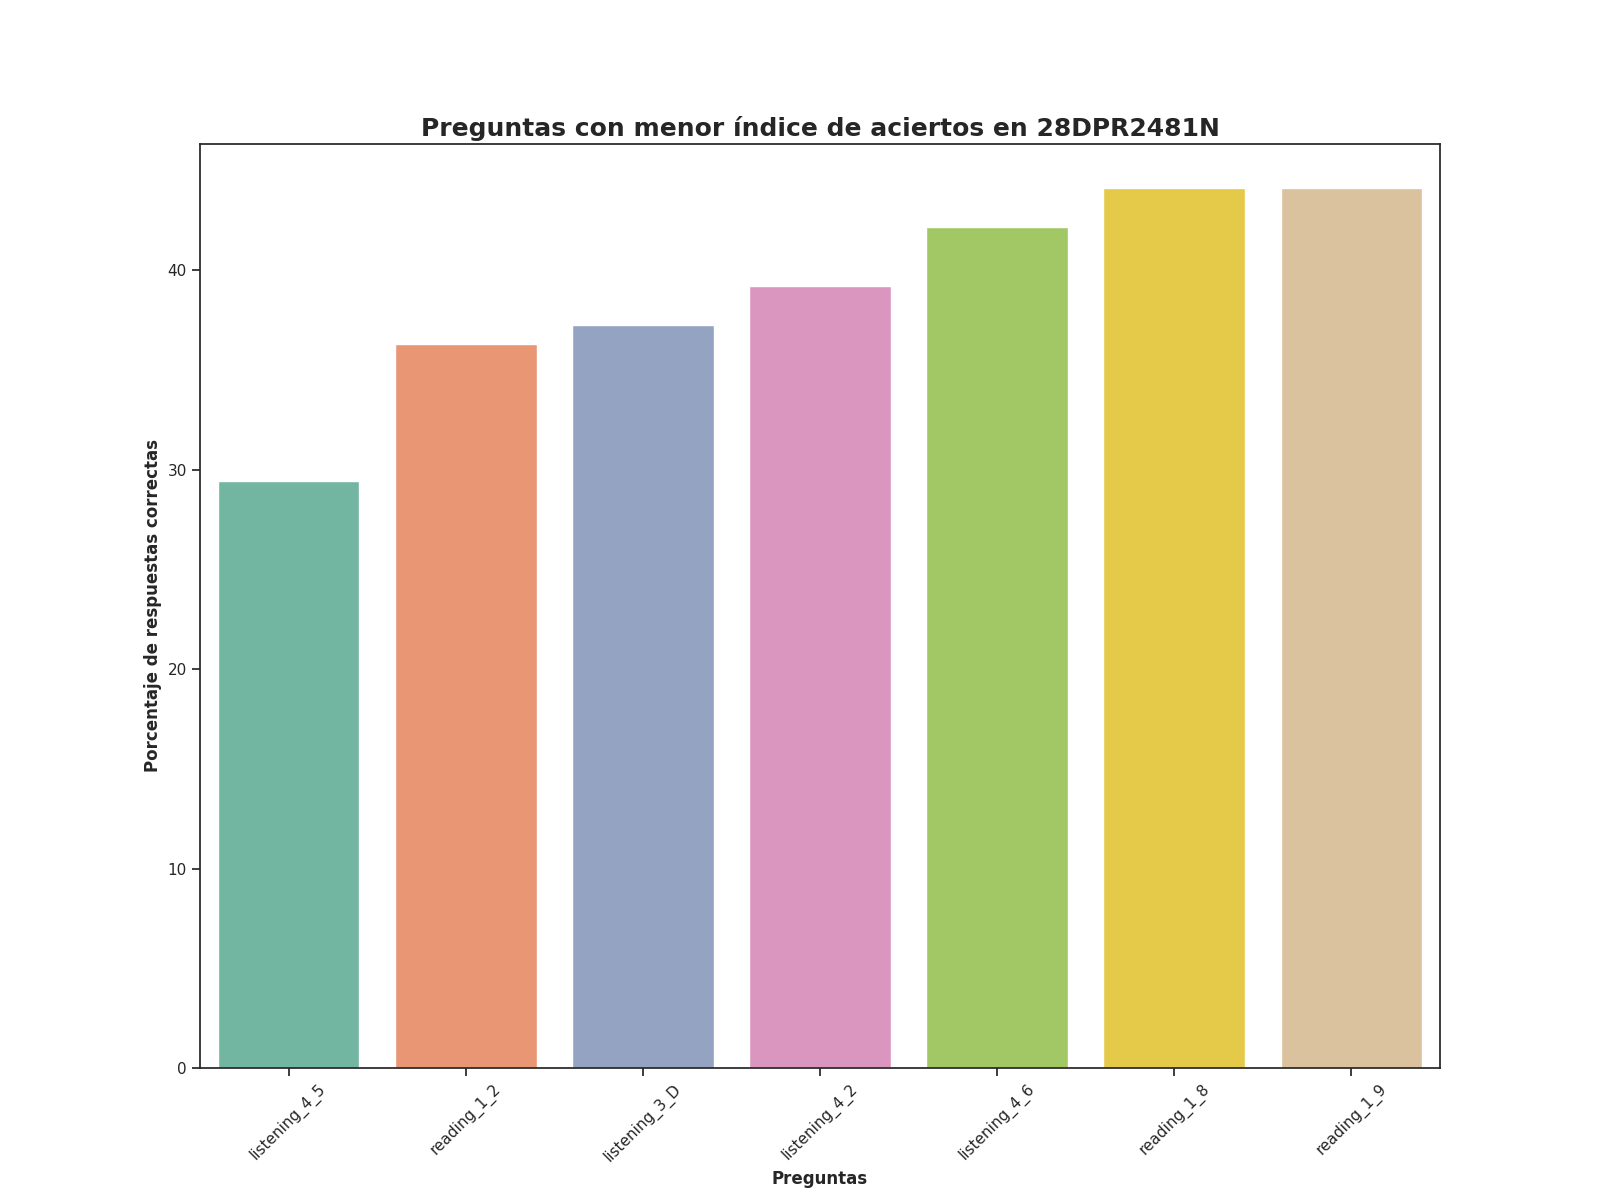

Source data for this figure (header and first rows):
Top, Pregunta, Porcentaje de respuestas correctas, Número de respuestas correctas
1, listening_4_5, 29.41, 30.0
2, reading_1_2, 36.27, 37.0
3, listening_3_D, 37.25, 38.0
4, listening_4_2, 39.22, 40.0
5, listening_4_6, 42.16, 43.0
6, reading_1_8, 44.12, 45.0
7, reading_1_9, 44.12, 45.0
